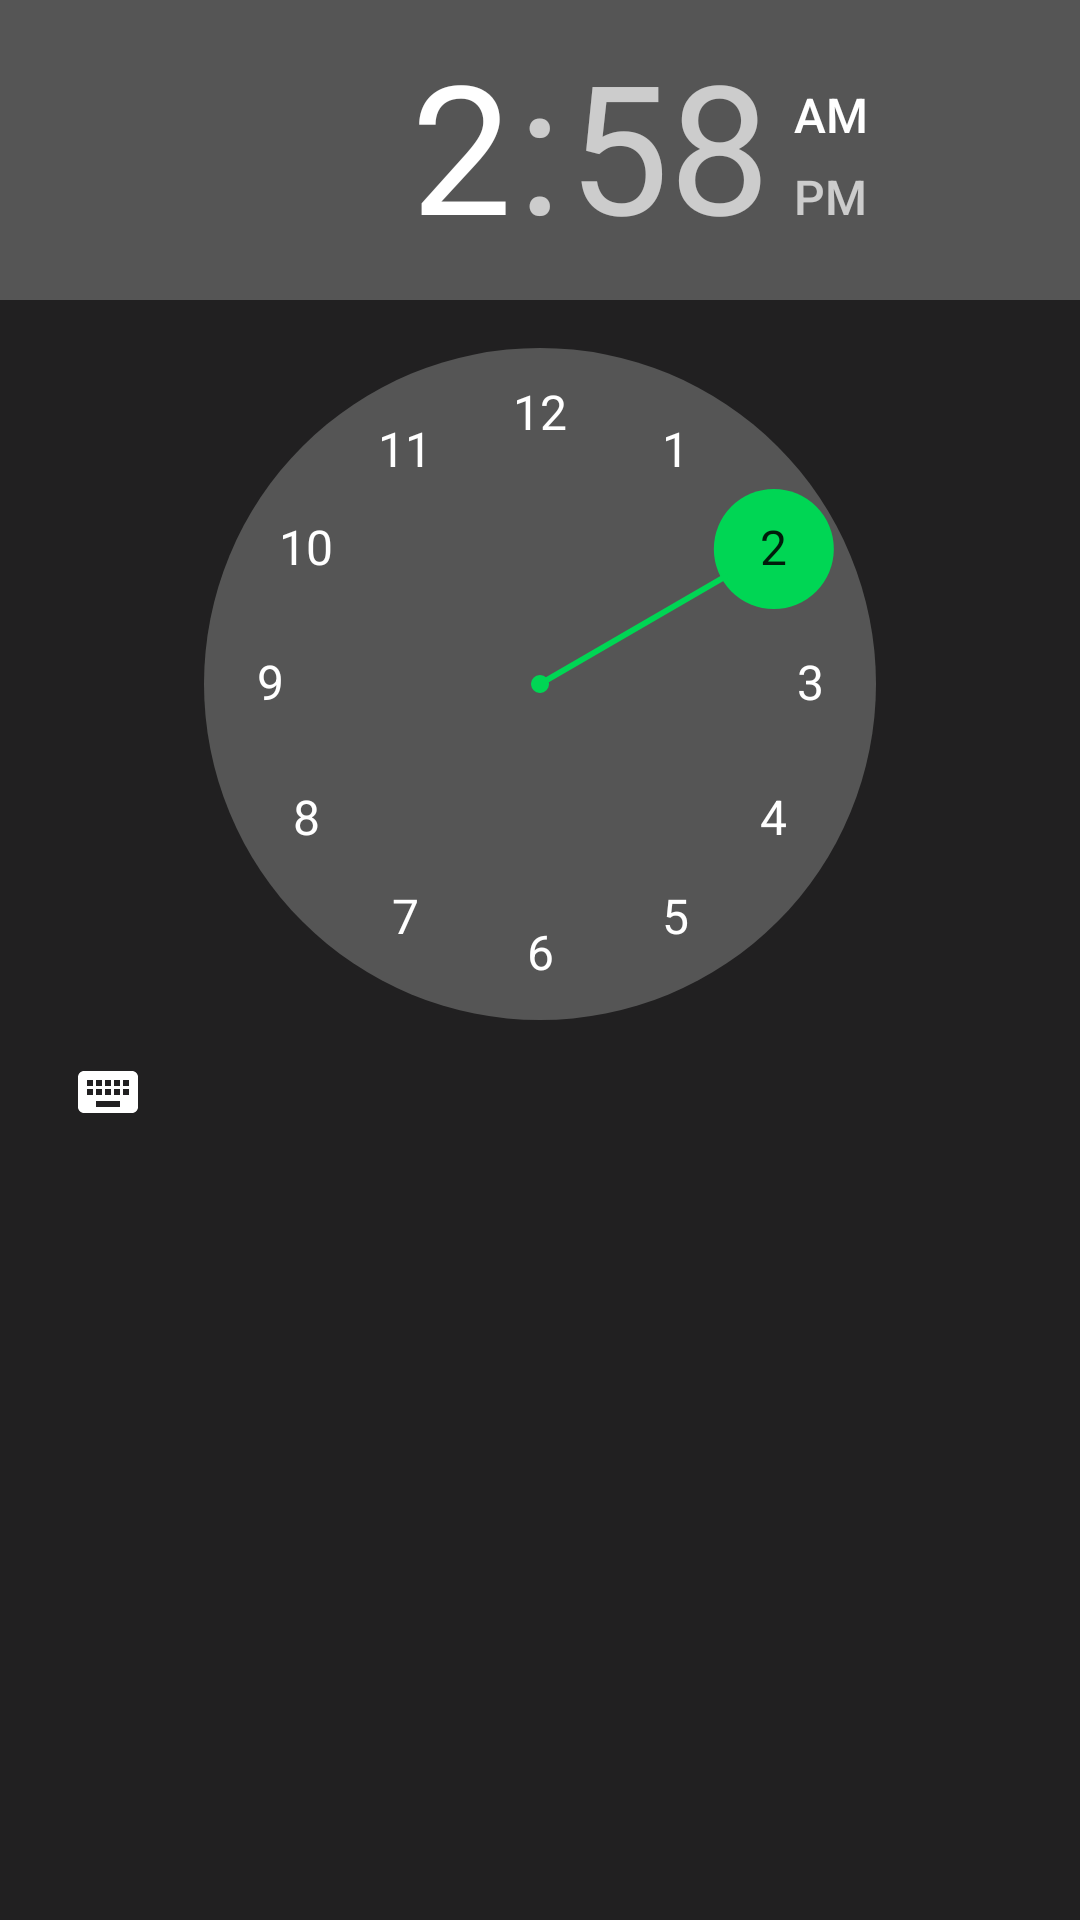

Reconstruct the res/layout file that produces this screen, plus the resources it refers to.
<!-- AndroidManifest.xml: application theme AppTheme -->
<!-- res/layout/dialog_pref_report_time.xml -->
<?xml version="1.0" encoding="utf-8"?>
<TimePicker
    xmlns:android="http://schemas.android.com/apk/res/android"
    android:id="@+id/time_picker"
    android:layout_width="match_parent"
    android:layout_height="match_parent"
    android:paddingBottom="18dp"
    android:paddingTop="@dimen/prefs_time_picker_padding"/>
<!-- resources referenced by this layout -->
<resources>
  <style name="AppTheme" parent="Theme.AppCompat.NoActionBar">
          <item name="colorPrimary">@color/colorPrimary</item>
          <item name="colorPrimaryDark">@color/colorPrimary</item>
          <item name="colorAccent">@color/colorAccent</item>
  
          <item name="android:windowBackground">@color/windowBackground</item>
          <item name="android:textColorPrimary">@color/textColorPrimary</item>
  
          <item name="android:actionOverflowButtonStyle">@style/OverFlow</item>
      </style>
  <color name="colorPrimary">#282828</color>
  <color name="colorAccent">#00d654</color>
  <color name="windowBackground">@color/colorPrimaryDark</color>
  <color name="textColorPrimary">@android:color/white</color>
  <style name="OverFlow" parent="@android:style/Widget.Material.ActionButton.Overflow">
          <item name="android:src">@drawable/ic_menu_overflow</item>
      </style>
  <color name="colorPrimaryDark">#212021</color>
  <!-- drawable ic_menu_overflow (drawable) -->
  <vector xmlns:android="http://schemas.android.com/apk/res/android"
          android:width="24dp"
          android:height="24dp"
          android:viewportWidth="24.0"
          android:viewportHeight="24.0">
      <path
          android:fillColor="@color/textColorPrimary"
          android:pathData="M12,8c1.1,0 2,-0.9 2,-2s-0.9,-2 -2,-2 -2,0.9 -2,2 0.9,2 2,2zM12,10c-1.1,0 -2,0.9 -2,2s0.9,2 2,2 2,-0.9 2,-2 -0.9,-2 -2,-2zM12,16c-1.1,0 -2,0.9 -2,2s0.9,2 2,2 2,-0.9 2,-2 -0.9,-2 -2,-2z"/>
  </vector>
</resources>
